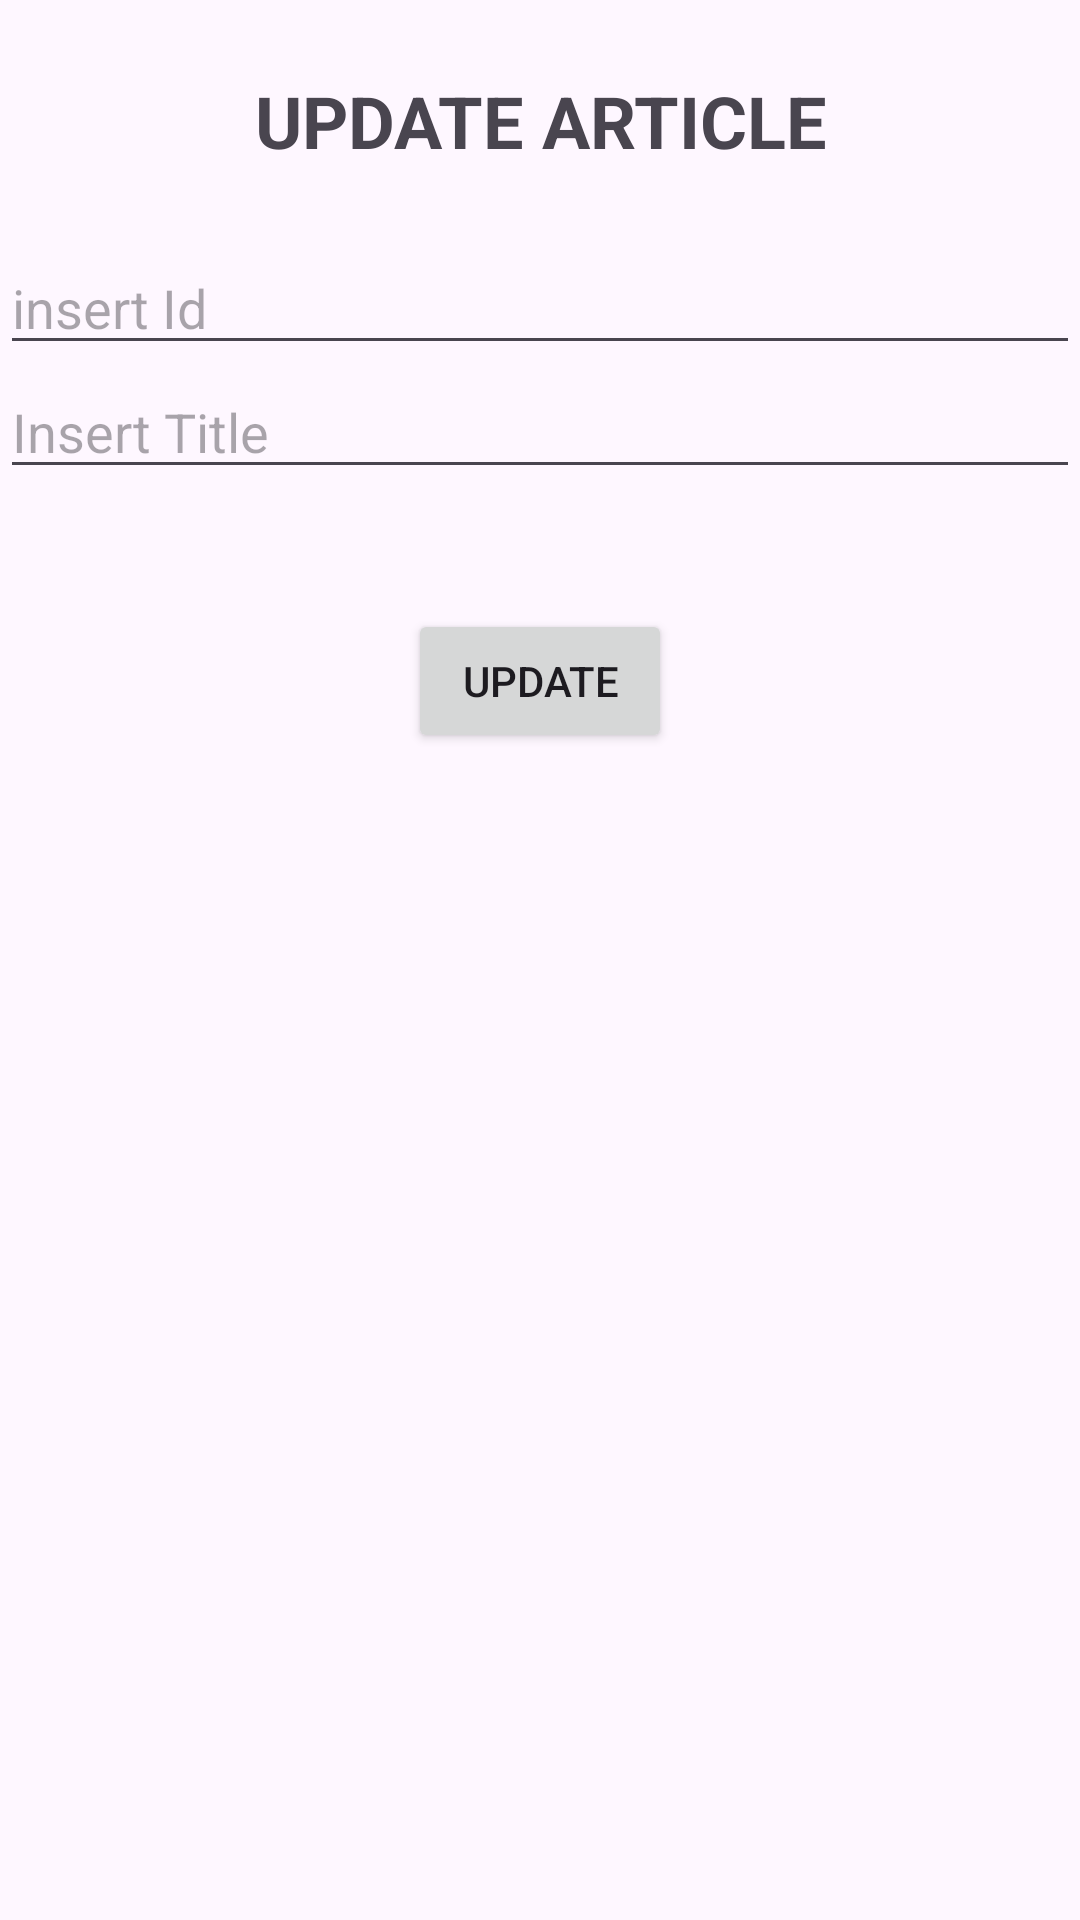

Layout XML and referenced resources for this Android screen:
<!-- AndroidManifest.xml: application theme Theme.Basketball_Quiz -->
<!-- res/layout/fragment_update_a.xml -->
<?xml version="1.0" encoding="utf-8"?>

<LinearLayout
    xmlns:android="http://schemas.android.com/apk/res/android"
    xmlns:tools="http://schemas.android.com/tools"
    android:layout_width="match_parent"
    android:layout_height="match_parent"
    android:orientation="vertical"
    tools:context=".UserInterface.UpdateFragmentA">

    <TextView
        android:id="@+id/textView"
        android:layout_width="match_parent"
        android:layout_height="wrap_content"
        android:text="UPDATE ARTICLE"
        android:layout_gravity="center_horizontal"
        android:textAlignment="center"
        android:textStyle="bold"
        android:textSize="24dp"
        android:layout_margin="24dp"/>

    <EditText
        android:id="@+id/upeditText1A"
        android:layout_width="match_parent"
        android:layout_height="wrap_content"
        android:ems="10"
        android:inputType="number"
        android:hint="insert Id"/>

    <EditText
        android:id="@+id/upeditText2A"
        android:layout_width="match_parent"
        android:layout_height="wrap_content"
        android:ems="10"
        android:inputType="text"
        android:hint="Insert Title" />


    <Button
        android:id="@+id/updateart"
        android:layout_width="wrap_content"
        android:layout_height="wrap_content"
        android:text="UPDATE"
        android:layout_gravity="center_horizontal"
        android:layout_marginTop="40dp"/>
</LinearLayout>
<!-- resources referenced by this layout -->
<resources>
  <style name="Theme.Basketball_Quiz" parent="Base.Theme.Basketball_Quiz" />
  <style name="Base.Theme.Basketball_Quiz" parent="Theme.Material3.DayNight.NoActionBar">
          
          
      </style>
</resources>
